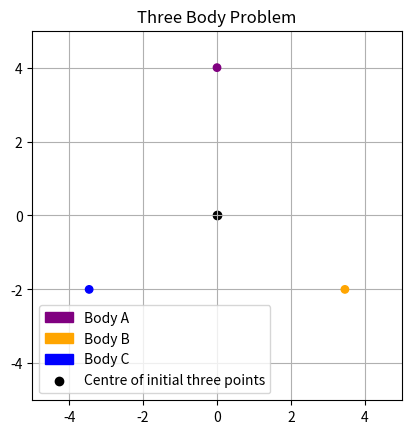

Source code (Python):
from scipy.integrate import solve_ivp
from matplotlib.animation import FuncAnimation
import numpy as np
import matplotlib.pyplot as plt


def norm12(r1, r2):
    return max(np.linalg.norm(r2-r1), 20)


def rdd(r, rA, rB):
    return (rA-r)/(norm12(r, rA)**3) + (rB-r)/(norm12(r, rB)**3)


def calcCentre(r1, r2, r3):
    rCentre = []
    for i in range(len(r1)):
        rCentre.append((r1[i]+r2[i]+r3[i])/3)
    return rCentre


def solveODE(rInit, vInit, t0, T, n=1000):
    def ivpFunc(t, y):
        r1x, r1y, r2x, r2y, r3x, r3y, v1x, v1y, v2x, v2y, v3x, v3y = y
        r1 = np.array([r1x, r1y])
        r2 = np.array([r2x, r2y])
        r3 = np.array([r3x, r3y])
        v1 = [v1x, v1y]
        v2 = [v2x, v2y]
        v3 = [v3x, v3y]

        v1d = rdd(r1, r2, r3)
        v2d = rdd(r2, r1, r3)
        v3d = rdd(r3, r1, r2)
        return [*v1, *v2, *v3, *v1d, *v2d, *v3d]

    t = np.linspace(t0, T, n)

    solution = solve_ivp(fun=ivpFunc, t_span=[t0, T], y0=[
                         *rInit, *vInit], t_eval=t)

    r1x, r1y, r2x, r2y, r3x, r3y, *vs = solution.y

    fig = plt.figure()
    ax = fig.add_subplot(aspect='equal')

    bodyA = ax.add_patch(plt.Circle(
        (r1x[0], r1y[0]), 0.1, color='purple', zorder=3, label='Body A'))
    bodyB = ax.add_patch(plt.Circle(
        (r2x[0], r2y[0]), 0.1, color='orange', zorder=3, label='Body B'))
    bodyC = ax.add_patch(plt.Circle(
        (r3x[0], r3y[0]), 0.1, color='blue', zorder=3, label='Body C'))

    centre = calcCentre([r1x[0], r1y[0]], [r2x[0], r2y[0]], [r3x[0], r3y[0]])
    plt.scatter(centre[0], centre[1], marker='o',
             label="Centre of initial three points", color='black')
    patches = [bodyA, bodyB, bodyC]

    def anim_init():
        ax.set_title("Three Body Problem")
        ax.set_xlim(-5, 5)
        ax.set_ylim(-5, 5)

        return patches

    def animate(i):
        bodyA.set_center((r1x[i], r1y[i]))
        bodyB.set_center((r2x[i], r2y[i]))
        bodyC.set_center((r3x[i], r3y[i]))

        return patches

    numFrames = len(r1x)
    anim = FuncAnimation(fig, animate, init_func=anim_init,
                         frames=numFrames, repeat=True, interval=1, blit=True,)

    plt.legend()
    plt.grid()
    plt.show()

    return anim


if __name__ == "__main__":
    r10 = [0, 4]
    r20 = [3.46, -2]
    r30 = [-3.46, -2]
    v10 = [0, 0]
    v20 = [0, 0]
    v30 = [0, 0]

    c = calcCentre(r10, r20, r30)
    # print(c)
    # print(type(c))
    ani = solveODE(rInit=[*r10, *r20, *r30],
                   vInit=[*v10, *v20, *v30], t0=0, T=400)
